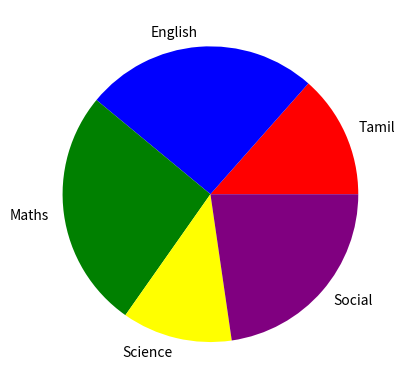

Generate this figure with matplotlib:
# -*- coding: utf-8 -*-
"""
Created on Tue Apr 15 11:20:50 2025

@author: Admin
"""

import numpy as np
import matplotlib.pyplot as plt

x=np.random.randint(10, 50, 5)

l=['Tamil', 'English', 'Maths', 'Science', 'Social']
e=[0.1,0,0.1,0,0]
c=['red', 'blue', 'green', 'yellow', 'purple']

plt.pie(x, labels = l, colors=c)
plt.show()